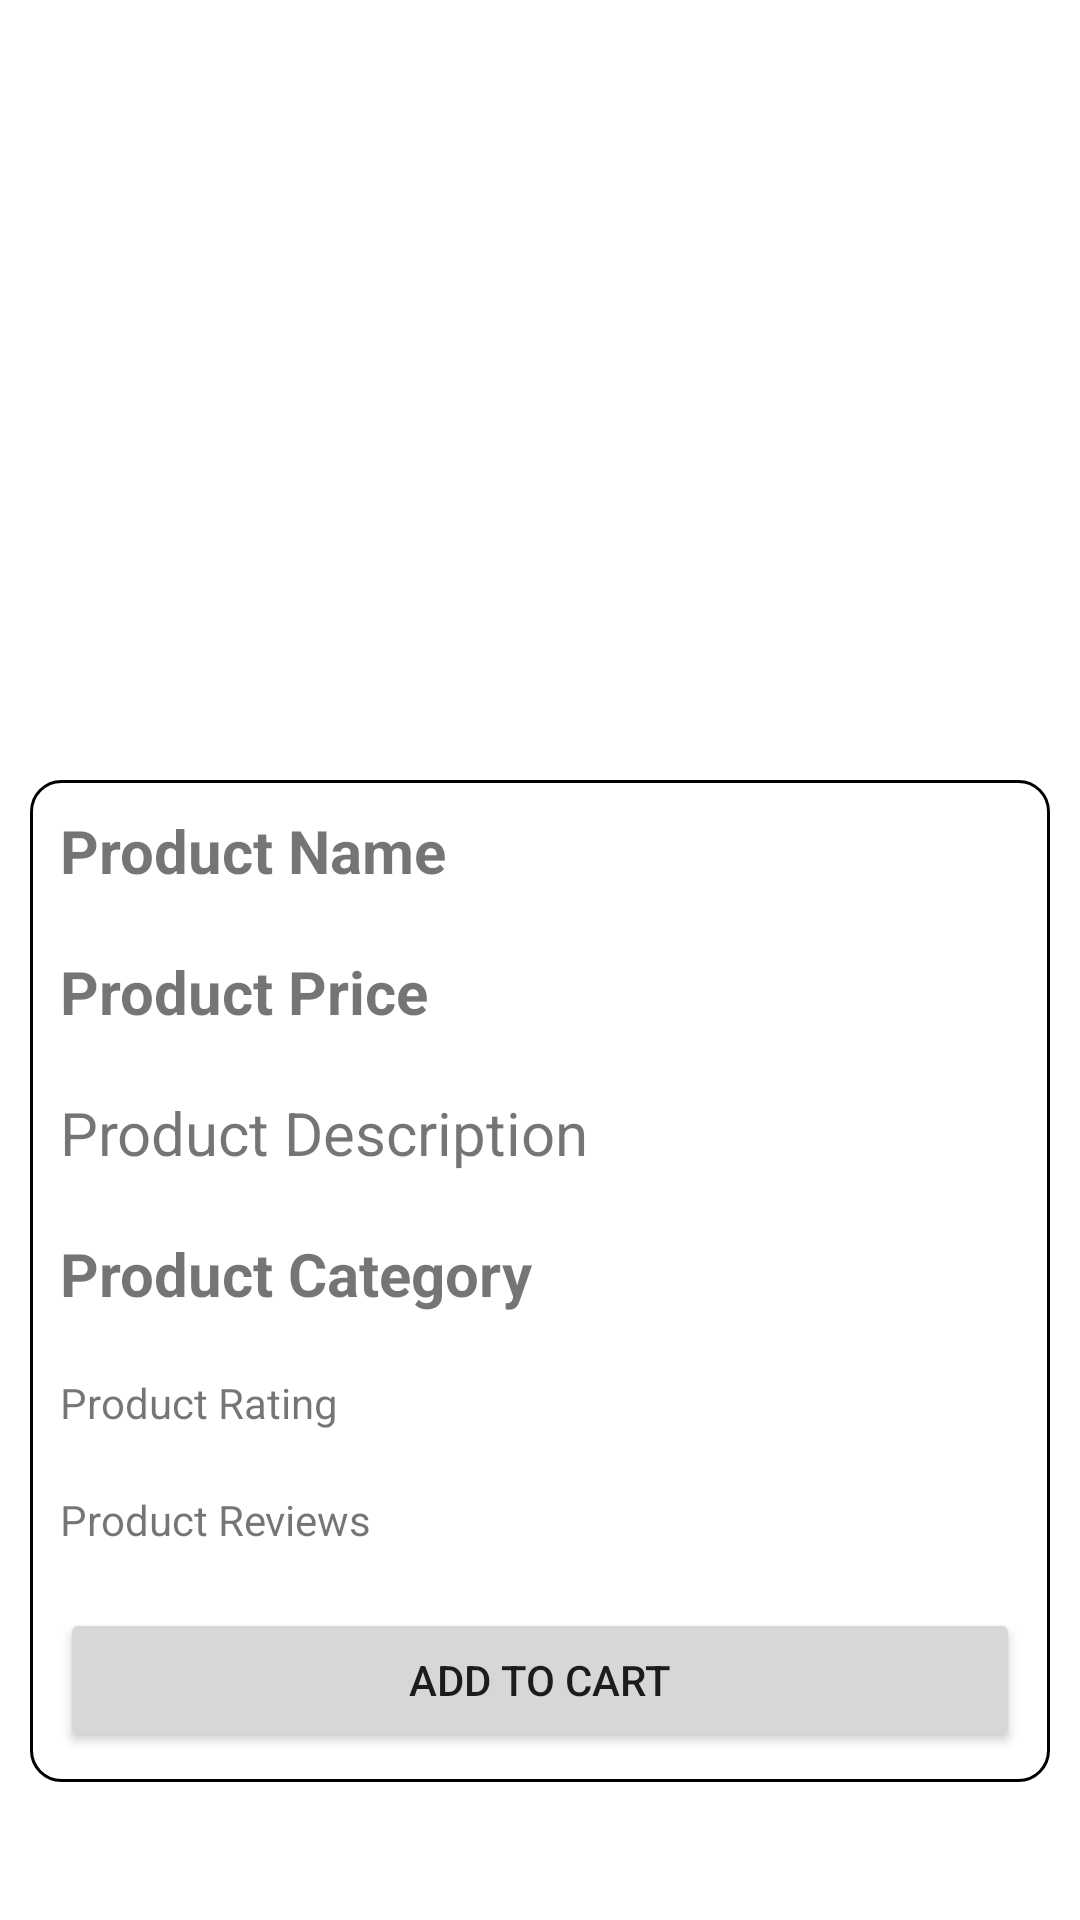

Produce the Android XML layout that renders to this screen, including the resource entries it uses.
<!-- AndroidManifest.xml: application theme Theme.DhairyaJainReviewTestAssignment -->
<!-- res/layout/fragment_product_details.xml -->
<?xml version="1.0" encoding="utf-8"?>
<FrameLayout xmlns:android="http://schemas.android.com/apk/res/android"
    xmlns:app="http://schemas.android.com/apk/res-auto"
    xmlns:tools="http://schemas.android.com/tools"
    android:layout_width="match_parent"
    android:layout_height="match_parent"
    tools:context=".ProductDetailsFragment">

    <ScrollView
        android:layout_width="match_parent"
        android:layout_height="match_parent"
        tools:ignore="UselessParent">

        <androidx.constraintlayout.widget.ConstraintLayout
            android:layout_width="match_parent"
            android:layout_height="match_parent">

            <ImageView
                android:id="@+id/btnBack"
                android:layout_width="30dp"
                android:layout_height="30dp"
                android:contentDescription=" "
                android:scaleType="fitXY"
                android:layout_marginTop="10dp"
                android:layout_marginStart="10dp"
                android:layout_marginEnd="10dp"
                android:src="@drawable/ic_left_back"
                app:layout_constraintStart_toStartOf="parent"
                app:layout_constraintTop_toTopOf="parent" />

            <ImageView
                android:id="@+id/product_image"
                android:layout_width="250dp"
                android:layout_height="250dp"
                android:contentDescription=" "
                android:scaleType="fitXY"
                android:src="@drawable/ic_launcher_background"
                app:layout_constraintBottom_toTopOf="@+id/llProductDetails"
                app:layout_constraintEnd_toEndOf="parent"
                app:layout_constraintStart_toStartOf="parent"
                app:layout_constraintTop_toTopOf="parent" />

            <Spinner
                android:id="@+id/product_quantity_spinner"
                android:layout_width="50dp"
                android:layout_height="wrap_content"
                android:layout_margin="10dp"
                android:background="@android:color/darker_gray"
                android:spinnerMode="dropdown"
                app:layout_constraintBottom_toBottomOf="@+id/product_image"
                app:layout_constraintEnd_toEndOf="parent" />

            <LinearLayout
                android:id="@+id/llProductDetails"
                android:layout_width="0dp"
                android:layout_height="wrap_content"
                android:layout_margin="10dp"
                android:background="@drawable/round_corner"
                android:orientation="vertical"
                app:layout_constraintBottom_toBottomOf="parent"
                app:layout_constraintEnd_toEndOf="parent"
                app:layout_constraintStart_toStartOf="parent"
                app:layout_constraintTop_toBottomOf="@+id/product_image">

                <TextView
                    android:id="@+id/tvProductName"
                    android:layout_width="match_parent"
                    android:layout_height="wrap_content"
                    android:layout_margin="10dp"
                    android:text="Product Name"
                    android:textSize="20sp"
                    android:textStyle="bold" />

                <TextView
                    android:id="@+id/tvProductPrice"
                    android:layout_width="match_parent"
                    android:layout_height="wrap_content"
                    android:layout_margin="10dp"
                    android:text="Product Price"
                    android:textSize="20sp"
                    android:textStyle="bold" />

                <TextView
                    android:id="@+id/tvProductDescription"
                    android:layout_width="match_parent"
                    android:layout_height="wrap_content"
                    android:layout_margin="10dp"
                    android:text="Product Description"
                    android:textSize="20sp" />

                <TextView
                    android:id="@+id/tvProductCategory"
                    android:layout_width="match_parent"
                    android:layout_height="wrap_content"
                    android:layout_margin="10dp"
                    android:text="Product Category"
                    android:textSize="20sp"
                    android:textStyle="bold" />

                <TextView
                    android:id="@+id/tvProductRating"
                    android:layout_width="match_parent"
                    android:layout_height="wrap_content"
                    android:layout_margin="10dp"
                    android:text="Product Rating"
                    android:textSize="14sp" />

                <TextView
                    android:id="@+id/tvReviewCount"
                    android:layout_width="match_parent"
                    android:layout_height="wrap_content"
                    android:layout_margin="10dp"
                    android:text="Product Reviews"
                    android:textSize="14sp" />

                <Button
                    android:id="@+id/btnAddToCart"
                    android:layout_width="match_parent"
                    android:layout_height="wrap_content"
                    android:layout_margin="10dp"
                    android:text="Add to Cart" />
            </LinearLayout>
        </androidx.constraintlayout.widget.ConstraintLayout>
    </ScrollView>
</FrameLayout>
<!-- resources referenced by this layout -->
<resources>
  <!-- drawable round_corner (drawable) -->
  <?xml version="1.0" encoding="utf-8"?>
  <shape xmlns:android="http://schemas.android.com/apk/res/android"
      android:shape="rectangle">
      
      <corners android:radius="10dp" />
      
      <solid android:color="#FFFFFF" />
      
      <stroke
          android:width="1dp"
          android:color="#000000" />
  </shape>
  <style name="Theme.DhairyaJainReviewTestAssignment" parent="Base.Theme.DhairyaJainReviewTestAssignment" />
  <style name="Base.Theme.DhairyaJainReviewTestAssignment" parent="Theme.MaterialComponents.DayNight.NoActionBar">
          
          <item name="colorPrimary">@color/purple_500</item>
          <item name="colorPrimaryVariant">@color/purple_700</item>
          <item name="colorOnPrimary">@color/white</item>
          
          <item name="colorSecondary">@color/teal_200</item>
          <item name="colorSecondaryVariant">@color/teal_700</item>
          <item name="colorOnSecondary">@color/black</item>
          
          <item name="android:statusBarColor">@color/purple_200</item>
          
      </style>
  <color name="purple_500">#FF6200EE</color>
  <color name="purple_700">#FF3700B3</color>
  <color name="white">#FFFFFFFF</color>
  <color name="teal_200">#FF03DAC5</color>
  <color name="teal_700">#FF018786</color>
  <color name="black">#FF000000</color>
  <color name="purple_200">#FFBB86FC</color>
</resources>
